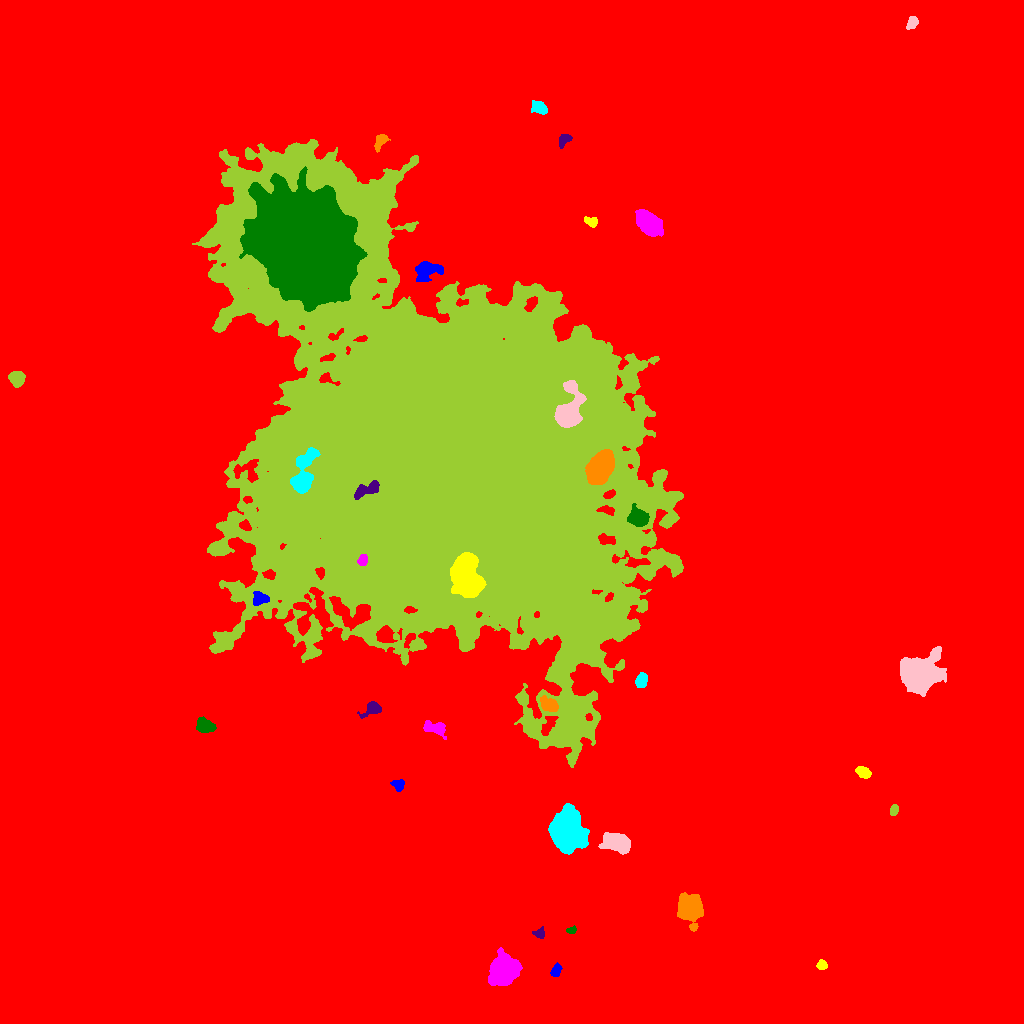

Data behind this chart, as committed beside it:
ID, X, Y, A, B, theta, total_flux, mu_max, mu_median, mu_mean, R_fwhm, R_e, R10, R90, x_start, x_end, y_start, y_end, area, greylevel
0, 494, 466.8, 310.2, 278.1, -1.241, 4502696, 43.0, 4.0, 5.115, 30.99, 244.8, 88.9, 407.4, 0, 1023, 0, 1023, 880355, 5.115
1, 555.8, 52.56, 3.321, 2.142, 1.166, 588.0, 11.0, 5.0, 4.941, 3.989, 3.338, 1.262, 5.202, 550, 562, 47, 61, 119, 20.94
2, 821.6, 58.34, 2.377, 2.232, 0.1105, 591.0, 13.0, 6.0, 6.156, 3.785, 2.985, 1.128, 4.618, 816, 827, 54, 64, 96, 22.16
3, 503.7, 54.54, 6.548, 5.706, 1.116, 25151, 86.0, 19.0, 29.04, 8.795, 7.442, 3.09, 12.73, 488, 522, 38, 76, 866, 42.04
4, 571.5, 93.42, 2.499, 1.675, 0.1914, 353.0, 10.0, 5.0, 5.269, 3.338, 2.523, 0.9772, 3.909, 566, 576, 90, 98, 67, 19.27
5, 539.9, 90.0, 2.752, 2.621, 1.039, 487.0, 9.0, 4.0, 4.728, 3.949, 3.141, 1.262, 4.886, 532, 544, 85, 97, 103, 19.73
6, 689.8, 115.8, 5.917, 5.055, -1.342, 11504, 56.0, 12.0, 16.7, 7.291, 6.628, 2.585, 11.07, 677, 703, 92, 131, 689, 31.7
7, 566.1, 192.6, 9.546, 7.437, -1.473, 21584, 47.0, 13.0, 15.77, 10.59, 10.31, 3.989, 16.8, 548, 589, 169, 220, 1369, 29.77
8, 616.8, 181, 5.837, 3.932, -0.2071, 9272, 61.0, 12.0, 18.4, 5.997, 5.726, 2.257, 9.966, 598, 630, 169, 191, 504, 31.4
9, 894, 213.3, 2.705, 1.899, 1.33, 415.0, 10.0, 5.0, 4.611, 3.909, 2.932, 1.128, 4.514, 890, 898, 208, 219, 90, 19.61
10, 256.6, 229.3, 13.41, 10.37, 0.2918, 11408, 19.0, 6.0, 6.289, 10.43, 12.78, 4.754, 20.4, 213, 281, 206, 259, 1814, 20.29
11, 398, 238.5, 3.338, 2.614, -0.281, 458.0, 6.0, 4.0, 3.578, 5.323, 3.613, 1.493, 5.557, 390, 404, 232, 244, 128, 19.58
12, 863.2, 250.8, 3.766, 2.325, -0.4208, 581.0, 9.0, 3.0, 3.701, 4.26, 3.785, 1.493, 5.917, 855, 871, 245, 257, 157, 18.7
13, 434.4, 295.6, 6.429, 3.157, -0.2807, 1240, 11.0, 5.0, 4.882, 5.642, 5.14, 1.954, 7.858, 423, 446, 284, 303, 254, 19.88
14, 204.5, 297.8, 4.17, 3.016, -0.3897, 1229, 12.0, 4.0, 5.058, 5.557, 4.442, 1.784, 7.159, 196, 216, 291, 307, 243, 21.06
15, 372.7, 314.8, 4.681, 2.994, 0.4103, 1184, 15.0, 5.0, 5.692, 4.478, 4.029, 1.596, 6.747, 357, 381, 305, 322, 208, 26.69
16, 549.8, 318.5, 4.768, 3.042, -0.4766, 1275, 12.0, 5.0, 5.519, 5.441, 4.618, 1.784, 7.421, 540, 558, 312, 328, 231, 28.52
17, 641.3, 342.9, 3.745, 2.499, 1.348, 745.0, 9.0, 5.0, 4.571, 5.232, 3.989, 1.596, 6.05, 635, 647, 336, 351, 163, 22.57
18, 920.3, 349.7, 8.199, 7.351, 0.5347, 30143, 88.0, 12.0, 21.18, 8.704, 8.903, 3.432, 16.04, 900, 946, 327, 377, 1423, 35.18
19, 446.9, 568, 115.6, 84.12, -0.8747, 3106152, 97.0, 18.0, 21.93, 50.45, 108.6, 40.33, 177.3, 192, 683, 256, 884, 141609, 33.93
20, 665.5, 408.8, 5.521, 2.965, 1.066, 1395, 16.0, 4.0, 5.345, 4.618, 4.222, 1.596, 7.291, 658, 676, 400, 422, 261, 24.34
21, 259.7, 425, 3.89, 3.261, -0.03097, 1038, 10.0, 6.0, 5.521, 6.18, 4.442, 1.784, 6.676, 253, 269, 418, 432, 188, 36.52
22, 466.9, 449.9, 11.18, 5.928, -1.432, 28012, 68.0, 21.0, 23.72, 10.37, 9.575, 3.7, 15.33, 450, 486, 426, 471, 1181, 84.72
23, 362.6, 463.2, 2.574, 2.137, 1.114, 595.0, 14.0, 5.0, 5.667, 3.568, 2.985, 1.128, 4.787, 357, 367, 458, 469, 105, 47.67
24, 638.5, 505.4, 4.515, 3.747, -0.3933, 4073, 32.0, 10.5, 12.12, 6.05, 5.14, 2.034, 8.292, 627, 649, 497, 520, 336, 42.12
25, 367.9, 534, 7.747, 2.674, 0.4072, 1051, 10.0, 3.0, 3.808, 5.499, 4.886, 1.871, 7.797, 354, 379, 524, 543, 276, 59.81
26, 600.7, 556.5, 7.816, 5.102, 1.048, 13906, 42.0, 17.0, 17.56, 10.06, 8.215, 3.338, 12.82, 585, 614, 539, 574, 792, 63.56
27, 302.8, 547.4, 11.81, 4.329, 1.351, 7485, 38.0, 8.0, 10.91, 6.308, 6.91, 2.585, 12.17, 290, 320, 530, 576, 686, 64.91
28, 568.4, 613.4, 11.41, 5.674, 1.346, 9448, 37.0, 9.0, 11.31, 7.047, 7.979, 2.985, 13.58, 554, 586, 596, 643, 835, 70.31
29, 16.98, 645.3, 3.361, 3.231, -0.5075, 3599, 39.0, 14.0, 16.14, 5.078, 4.184, 1.693, 6.723, 8, 25, 636, 652, 223, 30.14
30, 188.1, 672.6, 8.19, 2.798, 0.7265, 633.0, 7.0, 3.0, 2.89, 4.918, 4.618, 1.784, 7.159, 172, 199, 661, 685, 219, 17.89
31, 426.5, 753, 6.059, 4.143, 0.3207, 2200, 16.0, 5.0, 5.528, 5.781, 5.585, 2.111, 9.253, 415, 443, 742, 762, 398, 27.53
32, 590.9, 801.7, 3.263, 2.072, -0.3363, 412.0, 8.0, 3.0, 3.462, 4.107, 3.192, 1.262, 5.171, 584, 597, 796, 807, 119, 18.46
33, 649.3, 800.2, 6.372, 4.243, -0.7805, 6868, 34.0, 10.0, 12.01, 7.464, 6.555, 2.646, 10.73, 635, 663, 787, 814, 572, 27.01
34, 307.3, 776.6, 24.34, 19.86, -0.8528, 541184, 179.0, 33.0, 47.96, 25.07, 25.96, 10.43, 46.28, 239, 367, 712, 857, 11285, 88.96
35, 563.7, 883.7, 3.415, 2.303, 0.8839, 444.0, 8.0, 3.0, 3.313, 4.107, 3.338, 1.262, 5.412, 559, 572, 875, 889, 134, 18.31
36, 380.2, 882.1, 4.514, 2.331, 1.023, 835.0, 12.0, 5.0, 5.186, 4.72, 3.868, 1.493, 6.05, 374, 390, 871, 889, 161, 19.19
37, 539.3, 915.7, 4.193, 2.746, -0.5569, 554.0, 6.0, 3.0, 2.963, 5.698, 4.184, 1.693, 6.676, 531, 547, 909, 923, 187, 17.96
38, 912.1, 1001, 3.265, 2.207, 1.124, 760.0, 14.0, 5.5, 5.846, 4.184, 3.385, 1.262, 5.293, 906, 918, 994, 1007, 130, 20.85
